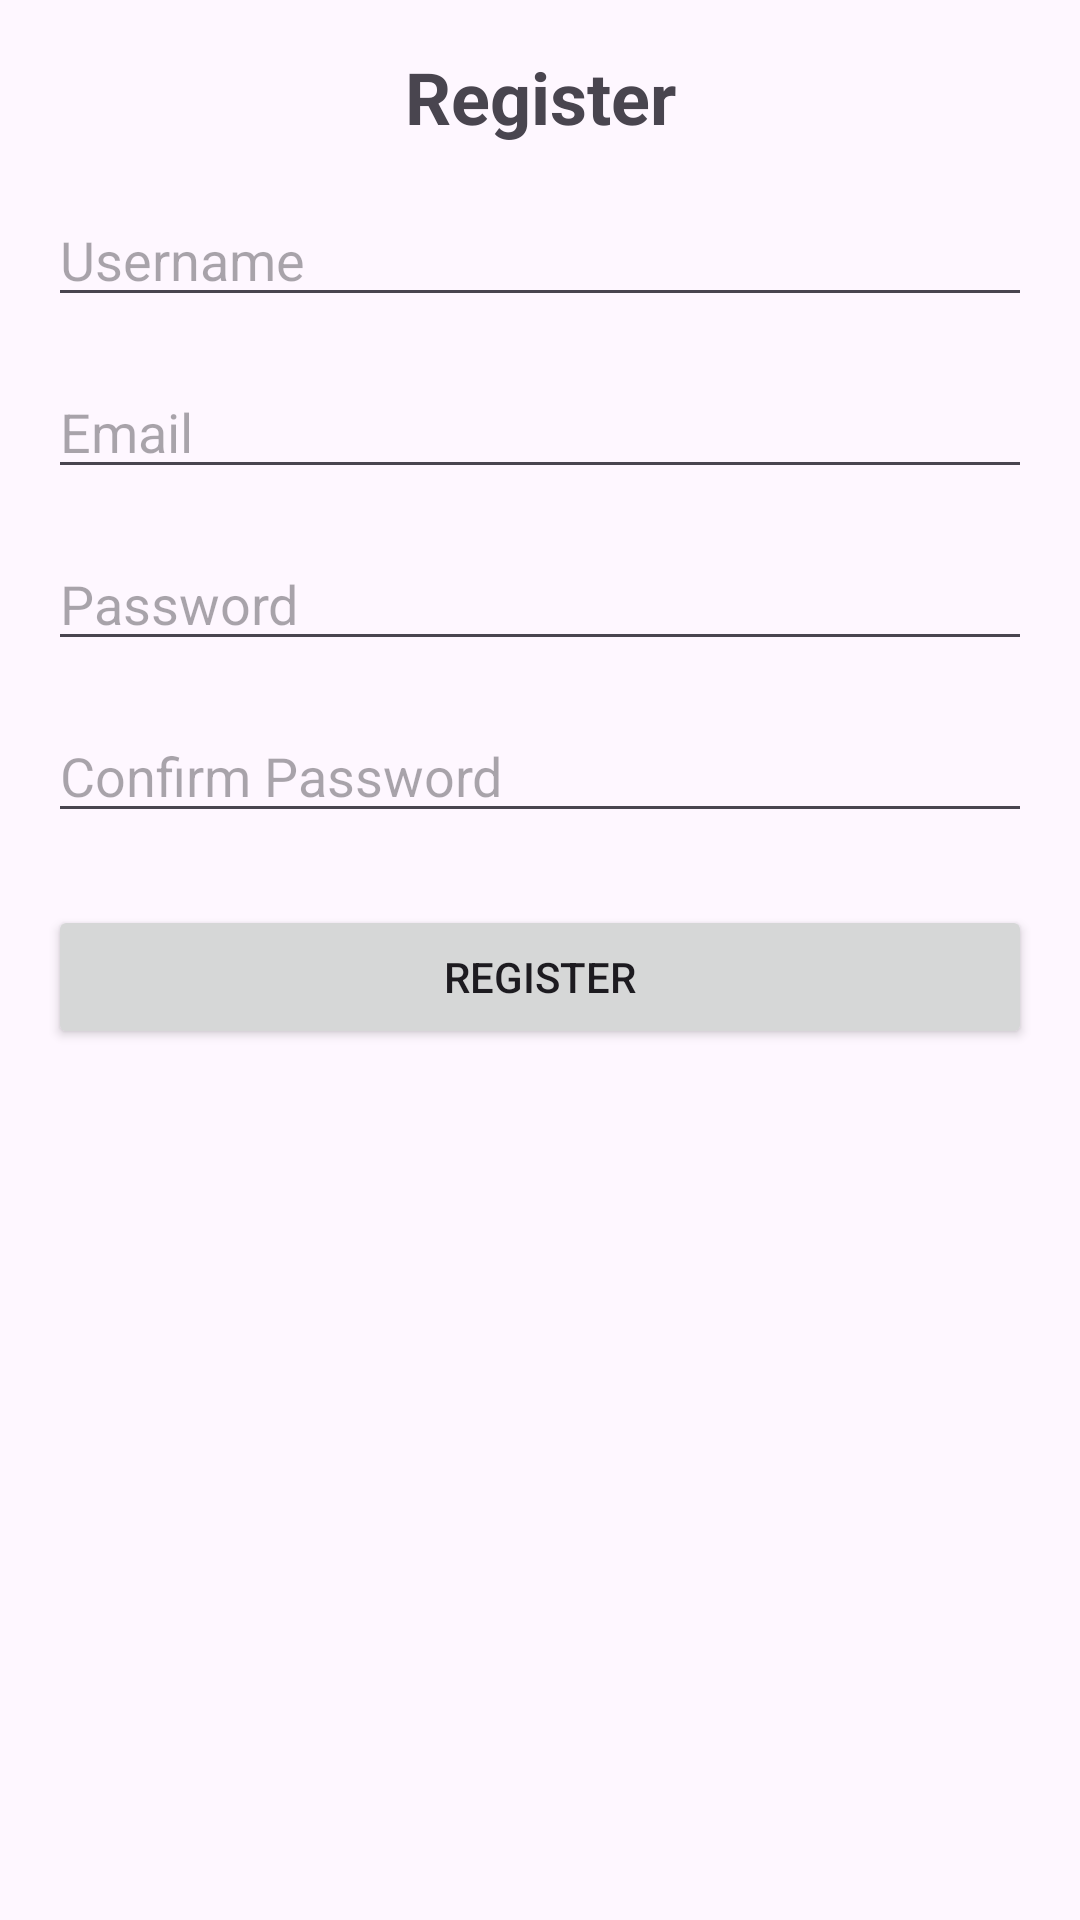

Produce the Android XML layout that renders to this screen, including the resource entries it uses.
<!-- AndroidManifest.xml: application theme Theme.Section_4 -->
<!-- res/layout/activity_register.xml -->
<?xml version="1.0" encoding="utf-8"?>
<androidx.constraintlayout.widget.ConstraintLayout xmlns:android="http://schemas.android.com/apk/res/android"
    xmlns:app="http://schemas.android.com/apk/res-auto"
    android:layout_width="match_parent"
    android:layout_height="match_parent"
    android:padding="16dp">

    
    <TextView
        android:id="@+id/registerTitle"
        android:layout_width="wrap_content"
        android:layout_height="wrap_content"
        android:text="Register"
        android:textSize="24sp"
        android:textStyle="bold"
        app:layout_constraintTop_toTopOf="parent"
        app:layout_constraintStart_toStartOf="parent"
        app:layout_constraintEnd_toEndOf="parent"
        android:layout_marginBottom="32dp" />

    
    <EditText
        android:id="@+id/usernameEditText"
        android:layout_width="0dp"
        android:layout_height="wrap_content"
        android:hint="Username"
        android:inputType="text"
        app:layout_constraintTop_toBottomOf="@id/registerTitle"
        app:layout_constraintStart_toStartOf="parent"
        app:layout_constraintEnd_toEndOf="parent"
        android:layout_marginTop="16dp" />

    
    <EditText
        android:id="@+id/emailEditText"
        android:layout_width="0dp"
        android:layout_height="wrap_content"
        android:hint="Email"
        android:inputType="textEmailAddress"
        app:layout_constraintTop_toBottomOf="@id/usernameEditText"
        app:layout_constraintStart_toStartOf="parent"
        app:layout_constraintEnd_toEndOf="parent"
        android:layout_marginTop="16dp" />

    
    <EditText
        android:id="@+id/passwordEditText"
        android:layout_width="0dp"
        android:layout_height="wrap_content"
        android:hint="Password"
        android:inputType="textPassword"
        app:layout_constraintTop_toBottomOf="@id/emailEditText"
        app:layout_constraintStart_toStartOf="parent"
        app:layout_constraintEnd_toEndOf="parent"
        android:layout_marginTop="16dp" />

    
    <EditText
        android:id="@+id/confirmPasswordEditText"
        android:layout_width="0dp"
        android:layout_height="wrap_content"
        android:hint="Confirm Password"
        android:inputType="textPassword"
        app:layout_constraintTop_toBottomOf="@id/passwordEditText"
        app:layout_constraintStart_toStartOf="parent"
        app:layout_constraintEnd_toEndOf="parent"
        android:layout_marginTop="16dp" />

    
    <Button
        android:id="@+id/registerButton"
        android:layout_width="0dp"
        android:layout_height="wrap_content"
        android:text="Register"
        app:layout_constraintTop_toBottomOf="@id/confirmPasswordEditText"
        app:layout_constraintStart_toStartOf="parent"
        app:layout_constraintEnd_toEndOf="parent"
        android:layout_marginTop="24dp" />

</androidx.constraintlayout.widget.ConstraintLayout>
<!-- resources referenced by this layout -->
<resources>
  <style name="Theme.Section_4" parent="Base.Theme.Section_4" />
  <style name="Base.Theme.Section_4" parent="Theme.Material3.DayNight.NoActionBar">
          
          
      </style>
</resources>
